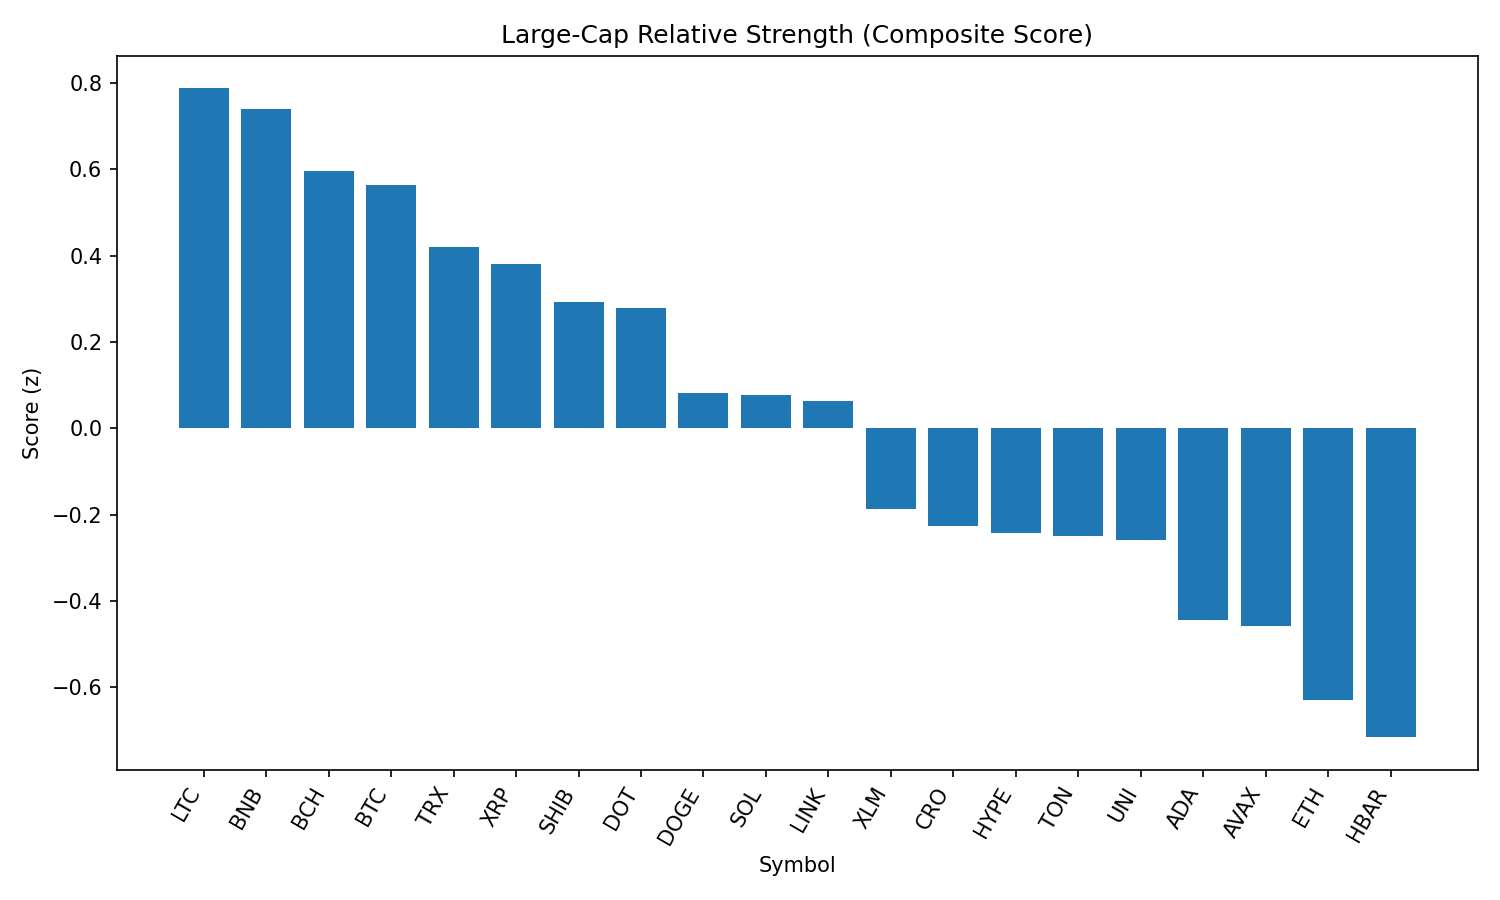

Data behind this chart, as committed beside it:
rank, name, symbol, price, pct_1h, pct_24h, pct_7d, pct_1h_vs_btc, pct_24h_vs_btc, pct_7d_vs_btc, market_cap_rank, market_cap, volume_usd, score
1, Litecoin, LTC, 110, 0.1776, -3.027, -5.551, 0.2854, -0.1623, -2.631, 27, 8383253951, 491518587, 0.7873
2, BNB, BNB, 855.6, -0.1317, -1.326, 0.4376, -0.02394, 1.539, 3.358, 5, 119102067449, 1653007532, 0.7398
3, Bitcoin Cash, BCH, 535.1, 0.1333, -4.019, -4.885, 0.2411, -1.155, -1.965, 21, 10659195489, 258422684, 0.5956
4, Bitcoin, BTC, 109694, -0.1078, -2.865, -2.92, 0.0, 0.0, 0.0, 1, 2184874756388, 39382146363, 0.5639
5, TRON, TRX, 0.3397, -0.2046, -2.596, -5.014, -0.09682, 0.2689, -2.094, 10, 32163759904, 803093252, 0.4189
6, XRP, XRP, 2.86, -0.02642, -4.611, -0.1949, 0.08138, -1.746, 2.725, 3, 170176997986, 6260265613, 0.3815
7, Shiba Inu, SHIB, 1.217e-05, -0.2466, -3.298, -1.971, -0.1388, -0.4336, 0.9488, 30, 7170449181, 194088332, 0.2927
8, Polkadot, DOT, 3.79, -0.171, -4.022, -1.378, -0.06322, -1.157, 1.542, 34, 5768402363, 385583432, 0.2782
9, Dogecoin, DOGE, 0.2134, -0.2939, -4.398, -1.902, -0.1861, -1.534, 1.018, 9, 32161737490, 1869726744, 0.08087
10, Solana, SOL, 206.9, -0.6374, -2.789, 12.39, -0.5296, 0.07525, 15.31, 6, 111935211057, 13102074194, 0.07791
11, Chainlink, LINK, 23.32, -0.5642, -2.125, -6.987, -0.4564, 0.7394, -4.067, 13, 15837394403, 2868631937, 0.06414
12, Stellar, XLM, 0.3632, -0.4282, -4.797, -7.853, -0.3204, -1.932, -4.933, 20, 11391897546, 324205878, -0.1879
13, Cronos, CRO, 0.295, -0.001046, -14.95, 101.4, 0.1068, -12.09, 104.3, 23, 9923109513, 1540666991, -0.2266
14, Hyperliquid, HYPE, 44.2, -0.1886, -7.829, 5.464, -0.08084, -4.964, 8.384, 17, 11969440741, 402236510, -0.2428
15, Toncoin, TON, 3.06, -0.675, -3.326, -7.419, -0.5672, -0.461, -4.499, 29, 7855819116, 300018142, -0.2496
16, Uniswap, UNI, 9.55, -0.5227, -4.501, -8.428, -0.4149, -1.637, -5.508, 35, 5736946477, 322069593, -0.2575
17, Cardano, ADA, 0.8197, -0.5975, -5.443, -4.481, -0.4897, -2.579, -1.561, 11, 29903605262, 1629145330, -0.4441
18, Avalanche, AVAX, 23.69, -0.8979, -3.631, 2.883, -0.7901, -0.7662, 5.803, 22, 10007822105, 759291205, -0.4575
19, Ethereum, ETH, 4331, -0.8019, -5.71, -0.2189, -0.6941, -2.845, 2.701, 2, 523512389713, 30436256354, -0.6292
20, Hedera, HBAR, 0.2278, -0.9278, -4.723, -4.061, -0.82, -1.859, -1.141, 24, 9652334835, 322755063, -0.7154
21, Sui, SUI, 3.3, -1.049, -5.219, -4.308, -0.9414, -2.354, -1.388, 19, 11614890604, 1130555860, -0.9276
